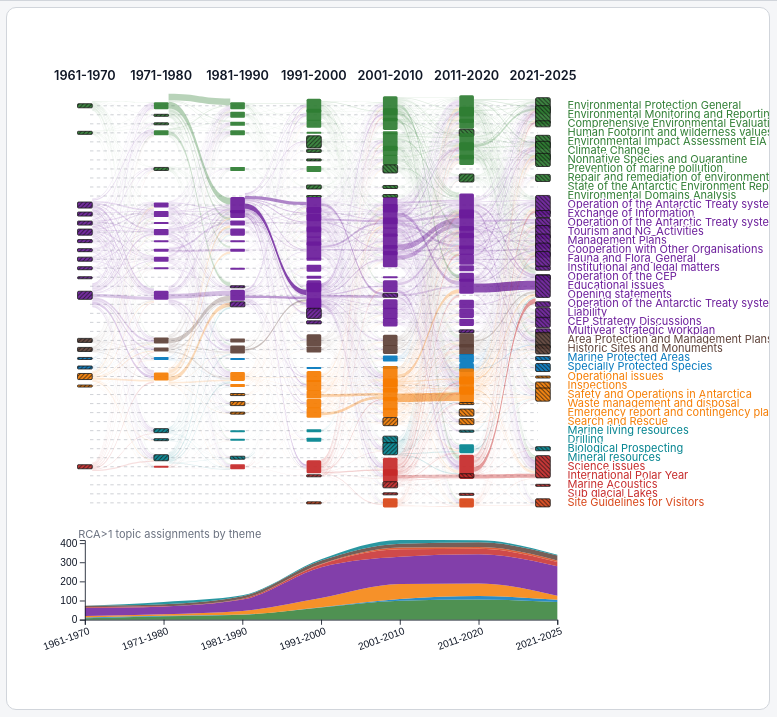
D3 v7 page, settled after 360 driven frames (6 s of simulated time); the page loaded 1 data file(s).


// ── app.js
async function main() {
  const data = await d3.json("./data/fig2_ribbon_data.json");

  const periods = data.periods;
  const topics = data.topics_order;
  const themeColors = data.theme_colors;
  const themes = data.themes_order;
  const nodes = data.nodes.map((d) => ({ ...d }));
  const links = data.links.map((d) => ({ ...d }));
  const countryPaths = data.country_paths || {};
  const themeCounts = data.theme_counts || [];
  const transitionSource = data.meta?.transition_source || "top_rca";
  const edgeWidthMetric = data.meta?.edge_width_metric || "actor_count";

  const svg = d3.select("#chart");
  const panel = document.querySelector(".chart-panel");
  const legendRoot = d3.select("#legend");
  const info = document.getElementById("info");
  const status = document.getElementById("status");

  const themeSelect = document.getElementById("theme-select");
  const countrySelect = document.getElementById("country-select");
  const minFlow = document.getElementById("min-flow");
  const minFlowValue = document.getElementById("min-flow-value");
  const showLabels = document.getElementById("show-labels");
  const resetBtn = document.getElementById("reset-btn");

  const nodeById = new Map(nodes.map((d) => [d.id, d]));
  const topicMeta = new Map();
  nodes.forEach((n) => {
    if (!topicMeta.has(n.topic)) {
      topicMeta.set(n.topic, { theme: n.theme, color: n.color });
    }
  });
  const topicIndex = new Map(topics.map((d, i) => [d, i]));
  const periodIndex = new Map(periods.map((d, i) => [d, i]));
  const maxNodeCount = d3.max(nodes, (d) => d.count) || 1;
  const maxLinkValue = d3.max(links, (d) => d.value) || 1;
  const countWidth = edgeWidthMetric === "actor_count";
  const fmtFlow = countWidth ? d3.format(",d") : d3.format(".2f");
  const fmtSupport = d3.format(".2f");
  const fmtInt = d3.format(",d");

  const nodeCountries = new Map(
    nodes.map((n) => [n.id, Array.from(new Set(n.countries || [])).sort()])
  );
  // Fallback for older exports without node-level country lists.
  if ([...nodeCountries.values()].every((arr) => arr.length === 0)) {
    Object.entries(countryPaths).forEach(([country, path]) => {
      path.forEach((step) => {
        const id = `${step.period}::${step.topic}`;
        if (nodeCountries.has(id)) nodeCountries.get(id).push(country);
      });
    });
    for (const [id, arr] of nodeCountries.entries()) {
      nodeCountries.set(id, Array.from(new Set(arr)).sort());
    }
  }

  const state = {
    theme: "All themes",
    country: "All countries",
    minFlow: 0,
    showLabels: true,
    hoverTopic: null,
    lockedTopics: new Set(),
  };
  let refreshInteraction = null;
  let interactionRaf = null;
  const linkGeomCache = {
    width: -1,
    height: -1,
    nodeWidth: -1,
    rowGap: -1,
    linkGeom: null,
  };

  function idleInfoText() {
    return state.lockedTopics.size > 0
      ? `Locked topics: ${[...state.lockedTopics].join(", ")}`
      : "Hover ribbons, nodes, or right-side topic labels.";
  }

  function queueInteractionRefresh() {
    if (!refreshInteraction) return;
    if (interactionRaf != null) return;
    interactionRaf = requestAnimationFrame(() => {
      interactionRaf = null;
      if (refreshInteraction) refreshInteraction();
    });
  }

  function setInfo(html) {
    info.innerHTML = html;
  }
  function setStatus(text) {
    status.textContent = text;
  }

  const countryList = Object.keys(countryPaths).sort((a, b) => a.localeCompare(b));
  const themeOptions = ["All themes", ...themes];

  themeSelect.innerHTML = "";
  themeOptions.forEach((t) => {
    const opt = document.createElement("option");
    opt.value = t;
    opt.textContent = t;
    themeSelect.appendChild(opt);
  });
  countrySelect.innerHTML = "";
  ["All countries", ...countryList].forEach((c) => {
    const opt = document.createElement("option");
    opt.value = c;
    opt.textContent = c;
    countrySelect.appendChild(opt);
  });

  const flowStep = countWidth
    ? 1
    : maxLinkValue <= 5
      ? 0.05
      : maxLinkValue <= 20
        ? 0.1
        : 0.5;
  minFlow.min = "0";
  minFlow.max = String(maxLinkValue);
  minFlow.step = String(flowStep);
  minFlow.value = "0";
  minFlowValue.textContent = countWidth ? "0" : "0.00";

  legendRoot.selectAll("*").remove();
  const legendItems = legendRoot
    .selectAll(".legend-item")
    .data(themes)
    .join("div")
    .attr("class", "legend-item")
    .style("cursor", "pointer")
    .on("click", (_, theme) => {
      state.theme = state.theme === theme ? "All themes" : theme;
      themeSelect.value = state.theme;
      render();
    });

  legendItems
    .append("span")
    .attr("class", "swatch")
    .style("background", (d) => themeColors[d] || "#999");
  legendItems.append("span").text((d) => d);

  const defs = svg.append("defs");
  defs
    .append("pattern")
    .attr("id", "hatch-start")
    .attr("patternUnits", "userSpaceOnUse")
    .attr("width", 5)
    .attr("height", 5)
    .append("path")
    .attr("d", "M-1,1 l2,-2 M0,5 l5,-5 M4,6 l2,-2")
    .attr("stroke", "#111")
    .attr("stroke-width", 1.15)
    .attr("stroke-linecap", "round");

  defs
    .append("pattern")
    .attr("id", "hatch-end")
    .attr("patternUnits", "userSpaceOnUse")
    .attr("width", 5)
    .attr("height", 5)
    .append("path")
    .attr("d", "M-1,4 l2,2 M0,0 l5,5 M4,-1 l2,2")
    .attr("stroke", "#111")
    .attr("stroke-width", 1.15)
    .attr("stroke-linecap", "round");

  const gRoot = svg.append("g");
  const gTop = gRoot.append("g").attr("class", "top-panel");
  const gBottom = gRoot.append("g").attr("class", "bottom-panel");
  const gPeriodLabels = gTop.append("g");
  const gTopicGuides = gTop.append("g");
  const gLinks = gTop.append("g");
  const gNodes = gTop.append("g");
  const gCountryPath = gTop.append("g");
  const gTopicLabels = gTop.append("g");
  const gArea = gBottom.append("g");
  const gAreaAxes = gBottom.append("g");

  svg.on("click", () => {
    if (state.lockedTopics.size > 0) {
      state.lockedTopics.clear();
      setInfo("Topic lock cleared.");
      queueInteractionRefresh();
    }
  });

  function ribbonPath(x0, y0, x1, y1, thickness, curvature = 0.5) {
    const dx = Math.max(x1 - x0, 1e-6);
    const cx0 = x0 + dx * curvature;
    const cx1 = x1 - dx * curvature;
    const top0 = y0 + thickness / 2;
    const bot0 = y0 - thickness / 2;
    const top1 = y1 + thickness / 2;
    const bot1 = y1 - thickness / 2;
    return [
      `M${x0},${top0}`,
      `C${cx0},${top0} ${cx1},${top1} ${x1},${top1}`,
      `L${x1},${bot1}`,
      `C${cx1},${bot1} ${cx0},${bot0} ${x0},${bot0}`,
      "Z",
    ].join(" ");
  }

  function nodeCornerRadius(height, width) {
    return Math.max(0.8, Math.min(1.8, height * 0.16, width * 0.12));
  }

  function makeLinkGeometry(xMap, yMap, nodeWidth, rowGap) {
    const linksByPair = d3.group(links, (d) => `${d.period0}||${d.period1}`);
    const out = [];

    linksByPair.forEach((pairLinks) => {
      const totalsBySrc = new Map();
      const totalsByTgt = new Map();
      pairLinks.forEach((l) => {
        totalsBySrc.set(l.source, (totalsBySrc.get(l.source) || 0) + l.value);
        totalsByTgt.set(l.target, (totalsByTgt.get(l.target) || 0) + l.value);
      });
      const maxTotal = d3.max([...totalsBySrc.values()]) || 1;
      // Slightly thicker ribbons for presentation visibility.
      const scale = (rowGap * 2.8 * 0.95) / maxTotal;

      const srcOffsets = new Map();
      const tgtOffsets = new Map();
      totalsBySrc.forEach((total, sourceId) => {
        srcOffsets.set(sourceId, yMap.get(nodeById.get(sourceId).topic) - (total * scale) / 2);
      });
      totalsByTgt.forEach((total, targetId) => {
        tgtOffsets.set(targetId, yMap.get(nodeById.get(targetId).topic) - (total * scale) / 2);
      });

      const sorted = [...pairLinks].sort((a, b) => {
        const sa = topicIndex.get(a.source_topic);
        const sb = topicIndex.get(b.source_topic);
        if (sa !== sb) return sa - sb;
        return topicIndex.get(a.target_topic) - topicIndex.get(b.target_topic);
      });

      const srcPos = new Map();
      sorted.forEach((l) => {
        const thick = l.value * scale;
        const start = srcOffsets.get(l.source) || 0;
        srcPos.set(l.id, { y: start + thick / 2, thickness: thick });
        srcOffsets.set(l.source, start + thick);
      });

      const sortedByTarget = [...sorted].sort((a, b) => {
        const ta = topicIndex.get(a.target_topic);
        const tb = topicIndex.get(b.target_topic);
        if (ta !== tb) return ta - tb;
        return topicIndex.get(a.source_topic) - topicIndex.get(b.source_topic);
      });
      const tgtPos = new Map();
      sortedByTarget.forEach((l) => {
        const thick = l.value * scale;
        const start = tgtOffsets.get(l.target) || 0;
        tgtPos.set(l.id, { y: start + thick / 2, thickness: thick });
        tgtOffsets.set(l.target, start + thick);
      });

      sorted.forEach((l) => {
        const srcNode = nodeById.get(l.source);
        const tgtNode = nodeById.get(l.target);
        const sx = xMap.get(srcNode.period) + nodeWidth / 2;
        const tx = xMap.get(tgtNode.period) - nodeWidth / 2;
        const sy = srcPos.get(l.id).y;
        const ty = tgtPos.get(l.id).y;
        const thickness = srcPos.get(l.id).thickness;
        out.push({
          ...l,
          sx,
          tx,
          sy,
          ty,
          thickness,
          path: ribbonPath(sx, sy, tx, ty, thickness, 0.5),
        });
      });
    });

    return out;
  }

  function render() {
    if (interactionRaf != null) {
      cancelAnimationFrame(interactionRaf);
      interactionRaf = null;
    }

    const width = Math.max(900, panel.clientWidth || 900);
    const height = Math.max(620, panel.clientHeight || 620);
    svg.attr("viewBox", `0 0 ${width} ${height}`);

    const margin = { top: 26, right: 250, bottom: 20, left: 92 };
    const topHeight = Math.round(height * 0.78);
    const bottomGap = 14;
    const bottomY = topHeight + bottomGap;
    const bottomHeight = height - bottomY - 20;

    gTop.attr("transform", "translate(0,0)");
    gBottom.attr("transform", `translate(0,${bottomY})`);

    const rightNodePad = 17;
    const x = d3
      .scalePoint()
      .domain(periods)
      .range([margin.left, width - margin.right - rightNodePad]);

    const y = d3
      .scalePoint()
      .domain(topics)
      .range([margin.top + 26, topHeight - 26]);

    const rowGap =
      topics.length > 1 ? Math.abs(y(topics[1]) - y(topics[0])) : topHeight * 0.5;
    const nodeWidth = Math.max(
      12,
      Math.min(20, (width - margin.left - margin.right) / (periods.length * 4.6))
    );
    const nodeScale = (rowGap * 2.8) / maxNodeCount;
    const minNodeHeight = 2.4;

    const topicSelected = (l) => {
      if (
        state.hoverTopic &&
        (l.source_topic === state.hoverTopic || l.target_topic === state.hoverTopic)
      ) {
        return true;
      }
      if (state.lockedTopics.size > 0) {
        return (
          state.lockedTopics.has(l.source_topic) ||
          state.lockedTopics.has(l.target_topic)
        );
      }
      return false;
    };

    const visibleLinkFilter = (l) => {
      if (topicSelected(l)) return true;
      if (l.value < state.minFlow) return false;
      if (state.theme !== "All themes") {
        if (l.source_theme !== state.theme && l.target_theme !== state.theme)
          return false;
      }
      return true;
    };

    let linkGeom = linkGeomCache.linkGeom;
    if (
      !linkGeom ||
      linkGeomCache.width !== width ||
      linkGeomCache.height !== height ||
      linkGeomCache.nodeWidth !== nodeWidth ||
      linkGeomCache.rowGap !== rowGap
    ) {
      linkGeom = makeLinkGeometry(
        new Map(periods.map((p) => [p, x(p)])),
        new Map(topics.map((t) => [t, y(t)])),
        nodeWidth,
        rowGap
      );
      linkGeomCache.width = width;
      linkGeomCache.height = height;
      linkGeomCache.nodeWidth = nodeWidth;
      linkGeomCache.rowGap = rowGap;
      linkGeomCache.linkGeom = linkGeom;
    }

    const computeCountryState = () => {
      const countryNodeIds = new Set();
      const countryLinkIds = new Set();
      const countryPathPoints = [];
      const countryTopics = new Set();

      if (state.country !== "All countries" && countryPaths[state.country]) {
        const path = [...countryPaths[state.country]].sort(
          (a, b) => a.period_order - b.period_order
        );
        path.forEach((step) => {
          const id = `${step.period}::${step.topic}`;
          countryNodeIds.add(id);
          countryTopics.add(step.topic);
          if (nodeById.has(id)) {
            const n = nodeById.get(id);
            if (x(n.period) != null && y(n.topic) != null) {
              countryPathPoints.push({
                x: x(n.period),
                y: y(n.topic),
                id,
                rca: step.rca,
              });
            }
          }
        });
        links.forEach((l) => {
          if ((l.countries || []).includes(state.country)) countryLinkIds.add(l.id);
        });
      }

      return { countryNodeIds, countryLinkIds, countryPathPoints, countryTopics };
    };

    const baseLinkOpacity = (d, visibleLinkIds, countryState) => {
      if (!visibleLinkIds.has(d.id)) return 0;
      const base = 0.10 + 0.70 * (d.value / maxLinkValue);
      if (state.country !== "All countries") {
        return countryState.countryLinkIds.has(d.id)
          ? Math.min(0.95, base + 0.2)
          : base * 0.10;
      }
      return base;
    };

    const baseNodeOpacity = (d, activeNodeIds, countryState) => {
      const active = activeNodeIds.has(d.id);
      if (state.country !== "All countries") {
        if (countryState.countryNodeIds.has(d.id)) return 1.0;
        return active ? 0.30 : 0.06;
      }
      return active ? 0.92 : 0.14;
    };

    const baseNodeStroke = (d, countryState) => {
      if (state.country !== "All countries" && countryState.countryNodeIds.has(d.id))
        return "#000";
      if (d.is_start || d.is_end) return "#111";
      return "none";
    };

    const baseNodeStrokeWidth = (d, countryState) => {
      if (state.country !== "All countries" && countryState.countryNodeIds.has(d.id))
        return 1.6;
      return d.is_start || d.is_end ? 1.0 : 0;
    };

    const computeInteractionState = () => {
      const visibleLinks = linkGeom.filter(visibleLinkFilter);
      const visibleLinkIds = new Set(visibleLinks.map((l) => l.id));
      const activeNodeIds = new Set();
      const activeTopics = new Set();
      visibleLinks.forEach((l) => {
        activeNodeIds.add(l.source);
        activeNodeIds.add(l.target);
        activeTopics.add(l.source_topic);
        activeTopics.add(l.target_topic);
      });

      const highlightTopics = new Set([...state.lockedTopics]);
      if (state.hoverTopic) highlightTopics.add(state.hoverTopic);
      const hasHighlight = highlightTopics.size > 0;
      const highlightLinkIds = new Set();
      const highlightNodeIds = new Set();
      if (hasHighlight) {
        visibleLinks.forEach((l) => {
          if (
            highlightTopics.has(l.source_topic) ||
            highlightTopics.has(l.target_topic)
          ) {
            highlightLinkIds.add(l.id);
            highlightNodeIds.add(l.source);
            highlightNodeIds.add(l.target);
          }
        });
        nodes.forEach((n) => {
          if (highlightTopics.has(n.topic)) highlightNodeIds.add(n.id);
        });
      }

      return {
        visibleLinks,
        visibleLinkIds,
        activeNodeIds,
        activeTopics,
        highlightTopics,
        hasHighlight,
        highlightLinkIds,
        highlightNodeIds,
      };
    };

    let interaction = computeInteractionState();

    const nodeVisible = (d, ctx = interaction) => {
      if (ctx.hasHighlight && ctx.highlightNodeIds.has(d.id)) return true;
      if (
        state.theme !== "All themes" &&
        d.theme !== state.theme &&
        !ctx.activeNodeIds.has(d.id)
      ) {
        return false;
      }
      return true;
    };

    // Period labels
    gPeriodLabels
      .selectAll("text")
      .data(periods)
      .join("text")
      .attr("class", "period-label")
      .attr("x", (d) => x(d))
      .attr("y", margin.top - 5)
      .attr("text-anchor", "middle")
      .text((d) => d);

    // Horizontal topic guide lines (as in the static ribbon figure)
    const guideSel = gTopicGuides
      .selectAll("line")
      .data(topics, (d) => d)
      .join("line")
      .attr("x1", margin.left + nodeWidth * 0.35)
      .attr("x2", width - margin.right - rightNodePad - nodeWidth * 0.35)
      .attr("y1", (d) => y(d))
      .attr("y2", (d) => y(d))
      .attr("stroke", "#6b7280")
      .attr("stroke-dasharray", "4 4");

    // Links
    const linkSel = gLinks
      .selectAll("path")
      .data(linkGeom, (d) => d.id)
      .join("path")
      .attr("class", "link")
      .attr("d", (d) => d.path)
      .attr("fill", (d) => nodeById.get(d.source)?.color || "#999")
      .on("mouseenter", function (_, d) {
        const sample = d.countries.slice(0, 8).join(", ");
        setInfo(
          `<strong>${d.source_topic}</strong> → <strong>${d.target_topic}</strong><br>` +
            `Period: ${d.period0} → ${d.period1}<br>` +
            `Actors (edge width): ${fmtInt(d.actor_count ?? Math.round(d.value || 0))}<br>` +
            `Weighted support: ${fmtSupport(d.support_value ?? d.value)}<br>` +
            `Theme: ${d.source_theme}${d.source_theme === d.target_theme ? "" : ` → ${d.target_theme}`}<br>` +
            `Countries: ${sample}${d.countries.length > 8 ? "…" : ""}`
        );
      })
      .on("mouseleave", function () {
        setInfo(idleInfoText());
      });

    // Nodes
    const nodeGroup = gNodes.selectAll("g.node-g").data(nodes, (d) => d.id).join("g").attr("class", "node-g");
    const nodeBaseSel = nodeGroup
      .selectAll("rect.base")
      .data((d) => [d])
      .join("rect")
      .attr("class", "node")
      .attr("x", (d) => x(d.period) - nodeWidth / 2)
      .attr("y", (d) => y(d.topic) - (d.count * nodeScale) / 2)
      .attr("width", nodeWidth)
      .attr("height", (d) => Math.max(minNodeHeight, d.count * nodeScale))
      .attr("rx", (d) => nodeCornerRadius(Math.max(minNodeHeight, d.count * nodeScale), nodeWidth))
      .attr("ry", (d) => nodeCornerRadius(Math.max(minNodeHeight, d.count * nodeScale), nodeWidth))
      .attr("fill", (d) => d.color)
      .on("mouseenter", function (_, d) {
        d3.select(this).attr("opacity", 1.0).raise();
        const countries = nodeCountries.get(d.id) || [];
        const sample = countries.slice(0, 10).join(", ");
        setInfo(
          `<strong>${d.topic}</strong><br>` +
            `Period: ${d.period}<br>` +
            `Actors with RCA≥1 in topic: ${fmtInt(d.count)}<br>` +
            `Theme: ${d.theme}<br>` +
            `Countries: ${sample}${countries.length > 10 ? "…" : ""}`
        );
      })
      .on("mouseleave", function (_, d) {
        const countryState = computeCountryState();
        const base = baseNodeOpacity(d, interaction.activeNodeIds, countryState);
        const o = interaction.hasHighlight
          ? interaction.highlightNodeIds.has(d.id)
            ? Math.min(1, base + 0.25)
            : base * 0.12
          : base;
        d3.select(this).attr("opacity", o);
        setInfo(idleInfoText());
      });

    const hatchSel = nodeGroup
      .selectAll("rect.hatch")
      .data((d) => [d])
      .join("rect")
      .attr("class", "hatch")
      .attr("x", (d) => x(d.period) - nodeWidth / 2)
      .attr("y", (d) => y(d.topic) - (d.count * nodeScale) / 2)
      .attr("width", nodeWidth)
      .attr("height", (d) => Math.max(minNodeHeight, d.count * nodeScale))
      .attr("rx", (d) => nodeCornerRadius(Math.max(minNodeHeight, d.count * nodeScale), nodeWidth))
      .attr("ry", (d) => nodeCornerRadius(Math.max(minNodeHeight, d.count * nodeScale), nodeWidth))
      .attr("fill", (d) => (d.is_start ? "url(#hatch-start)" : d.is_end ? "url(#hatch-end)" : "none"))
      .attr("opacity", 0.72)
      .attr("pointer-events", "none");

    // Country trace
    const line = d3
      .line()
      .x((d) => d.x)
      .y((d) => d.y)
      .curve(d3.curveMonotoneX);

    // Topic labels on the right
    const labelData = topics.map((t) => ({
      topic: t,
      theme: topicMeta.get(t)?.theme || "Unknown",
      color: topicMeta.get(t)?.color || "#666",
    }));
    const labelSel = gTopicLabels
      .selectAll("text")
      .data(labelData, (d) => d.topic)
      .join("text")
      .attr("class", "label")
      .attr("x", width - margin.right + 12)
      .attr("y", (d) => y(d.topic))
      .attr("dominant-baseline", "middle")
      .attr("fill", (d) => d.color)
      .text((d) => d.topic)
      .on("mouseenter", function (_, d) {
        if (state.hoverTopic === d.topic) return;
        state.hoverTopic = d.topic;
        setInfo(
          `<strong>${d.topic}</strong><br>` +
            `Theme: ${d.theme}<br>` +
            `Hover to preview trace, click to lock/unlock.`
        );
        queueInteractionRefresh();
      })
      .on("mouseleave", function () {
        if (state.hoverTopic == null) return;
        state.hoverTopic = null;
        setInfo(idleInfoText());
        queueInteractionRefresh();
      })
      .on("click", function (event, d) {
        event.stopPropagation();
        if (state.lockedTopics.has(d.topic)) {
          state.lockedTopics.delete(d.topic);
        } else {
          state.lockedTopics.add(d.topic);
        }
        setInfo(
          state.lockedTopics.size > 0
            ? `Locked topics: ${[...state.lockedTopics].join(", ")}`
            : "Topic lock cleared."
        );
        queueInteractionRefresh();
      });

    const applyTopicInteraction = () => {
      interaction = computeInteractionState();
      const countryState = computeCountryState();

      gCountryPath
        .selectAll("path")
        .data(
          state.country === "All countries" || countryState.countryPathPoints.length < 2
            ? []
            : [countryState.countryPathPoints]
        )
        .join("path")
        .attr("d", line)
        .attr("fill", "none")
        .attr("stroke", "#111")
        .attr("stroke-width", 2.2)
        .attr("stroke-dasharray", "6 4")
        .attr("opacity", 0.85);

      gCountryPath
        .selectAll("circle")
        .data(
          state.country === "All countries" ? [] : countryState.countryPathPoints,
          (d) => d.id
        )
        .join("circle")
        .attr("cx", (d) => d.x)
        .attr("cy", (d) => d.y)
        .attr("r", 3.2)
        .attr("fill", "#111")
        .attr("stroke", "#fff")
        .attr("stroke-width", 1.1)
        .attr("opacity", 0.95);

      guideSel
        .attr("stroke-width", (d) =>
          interaction.hasHighlight && interaction.highlightTopics.has(d) ? 1.2 : 0.9
        )
        .attr("opacity", (d) => {
          if (interaction.hasHighlight) {
            return interaction.highlightTopics.has(d) ? 0.8 : 0.16;
          }
          if (state.country !== "All countries") {
            return countryState.countryTopics.has(d) ? 0.72 : 0.08;
          }
          if (state.theme !== "All themes") {
            return topicMeta.get(d)?.theme === state.theme ? 0.45 : 0.12;
          }
          return interaction.activeTopics.has(d) ? 0.42 : 0.22;
        });

      linkSel
        .attr("display", (d) =>
          interaction.visibleLinkIds.has(d.id) ? null : "none"
        )
        .attr("opacity", (d) => {
          const base = baseLinkOpacity(d, interaction.visibleLinkIds, countryState);
          if (!interaction.hasHighlight) return base;
          return interaction.highlightLinkIds.has(d.id) ? Math.min(1, base + 0.25) : base * 0.08;
        })
        .attr("stroke", (d) =>
          interaction.hasHighlight && interaction.highlightLinkIds.has(d.id)
            ? "#111111b3"
            : "none"
        )
        .attr("stroke-width", (d) =>
          interaction.hasHighlight && interaction.highlightLinkIds.has(d.id) ? 0.6 : 0
        );

      nodeBaseSel
        .attr("stroke", (d) => {
          const base = baseNodeStroke(d, countryState);
          if (!interaction.hasHighlight) return base;
          return interaction.highlightNodeIds.has(d.id)
            ? "#111"
            : base === "none"
              ? "none"
              : base;
        })
        .attr("stroke-width", (d) => {
          const base = baseNodeStrokeWidth(d, countryState);
          if (!interaction.hasHighlight) return base;
          if (interaction.highlightNodeIds.has(d.id)) return Math.max(base, 1.1);
          return base;
        })
        .attr("display", (d) => (nodeVisible(d, interaction) ? null : "none"))
        .attr("opacity", (d) => {
          const base = baseNodeOpacity(d, interaction.activeNodeIds, countryState);
          if (!interaction.hasHighlight) return base;
          return interaction.highlightNodeIds.has(d.id) ? Math.min(1, base + 0.25) : base * 0.12;
        });

      hatchSel.attr("display", (d) => {
        if (!nodeVisible(d, interaction)) return "none";
        if (!d.is_start && !d.is_end) return "none";
        return null;
      });

      labelSel
        .attr("display", () => (state.showLabels ? null : "none"))
        .attr("opacity", (d) => {
          if (!state.showLabels) return 0;
          if (interaction.hasHighlight) {
            return interaction.highlightTopics.has(d.topic) ? 1.0 : 0.16;
          }
          if (state.country !== "All countries") {
            return countryState.countryTopics.has(d.topic) ? 1.0 : 0.10;
          }
          if (state.theme !== "All themes" && d.theme !== state.theme) return 0.14;
          return interaction.activeTopics.has(d.topic) ? 0.98 : 0.35;
        })
        .attr("font-weight", (d) => {
          if (state.lockedTopics.has(d.topic)) return 700;
          if (state.hoverTopic === d.topic) return 650;
          return 400;
        });

      areaSel.attr("opacity", (d) => {
        if (state.theme === "All themes") return 0.84;
        return d.key === state.theme ? 0.92 : 0.15;
      });

      const nShown = interaction.visibleLinks.length;
      const lockSuffix =
        state.lockedTopics.size > 0 ? ` | Topic locks: ${state.lockedTopics.size}` : "";
      const countrySuffix =
        state.country !== "All countries" ? ` | Country: ${state.country}` : "";
      setStatus(
        `Topics: ${topics.length} | Nodes: ${nodes.length} | Links shown: ${nShown}/${links.length}${lockSuffix}${countrySuffix}`
      );
    };
    // Bottom stacked theme chart.
    const bottomMargin = { left: margin.left, right: margin.right, top: 4, bottom: 22 };
    const bInnerW = width - bottomMargin.left - bottomMargin.right;
    const bInnerH = Math.max(50, bottomHeight - bottomMargin.top - bottomMargin.bottom);

    const tCounts = themeCounts.map((row) => ({ ...row }));
    const stack = d3.stack().keys(themes);
    const stacked = stack(tCounts);
    const maxStack = d3.max(stacked, (layer) => d3.max(layer, (d) => d[1])) || 1;
    const xb = d3
      .scalePoint()
      .domain(periods)
      .range([0, bInnerW]);
    const yb = d3
      .scaleLinear()
      .domain([0, maxStack])
      .range([bInnerH, 0]);

    const area = d3
      .area()
      .x((d) => xb(d.data.period))
      .y0((d) => yb(d[0]))
      .y1((d) => yb(d[1]))
      .curve(d3.curveMonotoneX);

    const areaG = gArea.attr("transform", `translate(${bottomMargin.left},${bottomMargin.top})`);
    const areaSel = areaG
      .selectAll("path")
      .data(stacked, (d) => d.key)
      .join("path")
      .attr("d", area)
      .attr("fill", (d) => themeColors[d.key] || "#999")
      .attr("opacity", 0.84);

    refreshInteraction = applyTopicInteraction;
    applyTopicInteraction();

    const axisG = gAreaAxes.attr(
      "transform",
      `translate(${bottomMargin.left},${bottomMargin.top})`
    );
    axisG.selectAll("*").remove();
    axisG
      .append("g")
      .attr("transform", `translate(0,${bInnerH})`)
      .call(d3.axisBottom(xb))
      .selectAll("text")
      .attr("font-size", 12)
      .attr("transform", "rotate(-20)")
      .attr("text-anchor", "end");
    axisG
      .append("g")
      .call(d3.axisLeft(yb).ticks(3))
      .selectAll("text")
      .attr("font-size", 12);
    axisG
      .append("text")
      .attr("class", "theme-axis-label")
      .attr("x", -8)
      .attr("y", -2)
      .text("RCA>1 topic assignments by theme");

  }

  themeSelect.addEventListener("change", () => {
    state.theme = themeSelect.value;
    queueInteractionRefresh();
  });
  countrySelect.addEventListener("change", () => {
    state.country = countrySelect.value;
    queueInteractionRefresh();
  });
  minFlow.addEventListener("input", () => {
    state.minFlow = Number(minFlow.value);
    minFlowValue.textContent = fmtFlow(state.minFlow);
    queueInteractionRefresh();
  });
  showLabels.addEventListener("change", () => {
    state.showLabels = showLabels.checked;
    queueInteractionRefresh();
  });
  resetBtn.addEventListener("click", () => {
    state.theme = "All themes";
    state.country = "All countries";
    state.minFlow = 0;
    state.showLabels = true;
    state.hoverTopic = null;
    state.lockedTopics.clear();
    themeSelect.value = state.theme;
    countrySelect.value = state.country;
    minFlow.value = "0";
    minFlowValue.textContent = countWidth ? "0" : "0.00";
    showLabels.checked = true;
    queueInteractionRefresh();
  });

  window.addEventListener("resize", () => render());

  setInfo(idleInfoText());
  setStatus(
    `Loaded ${transitionSource} transition mode | Edge width: ${edgeWidthMetric} | Topics: ${topics.length} | Nodes: ${nodes.length} | Links: ${links.length}`
  );
  render();
}

main().catch((err) => {
  const status = document.getElementById("status");
  if (status) status.textContent = `Failed to load data: ${err}`;
  console.error(err);
});


### data: data/fig2_ribbon_data.json, 3729755 bytes — head not shown